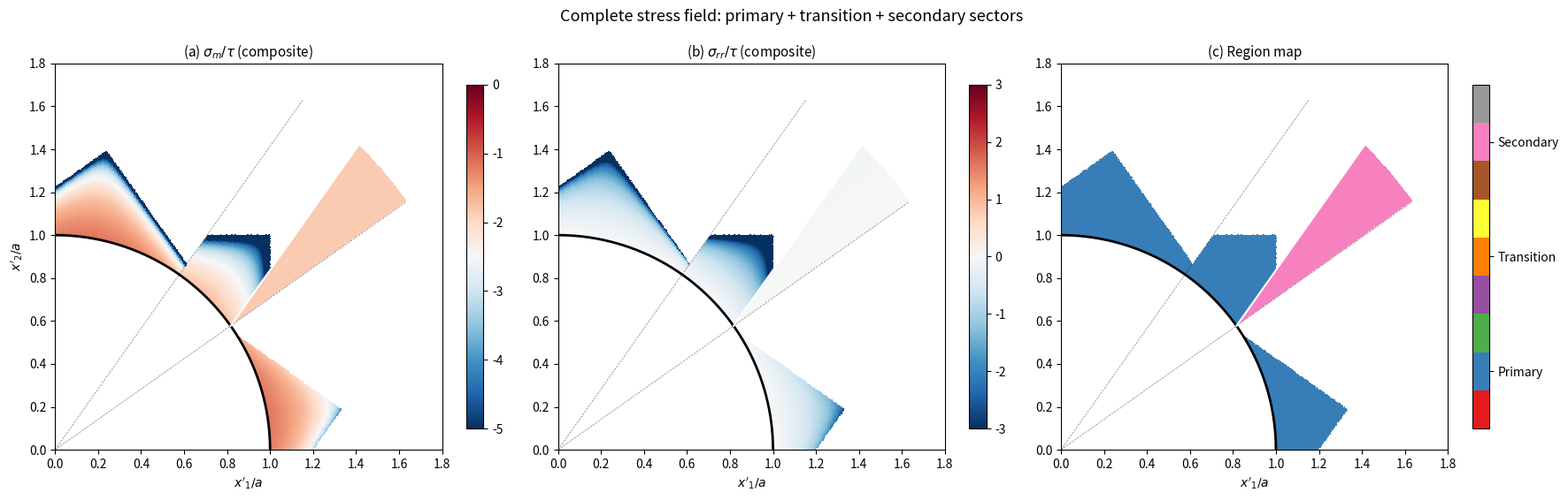

Generate this figure with matplotlib: (Note: this script raises an exception after producing the figure.)
"""
Transition zone ODE integration for BCC void problem.

In the transition zone (r ≈ r_crit), the Airy formula breaks down
because one characteristic exits the primary sector before reaching
the void. The stress must be computed by integrating Rice's (1973)
characteristic equations along the composite path:

  Primary sector α-line → fan line C₁ → secondary sector β-line

This script implements the integration using SciPy solve_ivp.

Mathematical framework:
-----------------------
In each sector with a STRAIGHT yield face (polygon), the equilibrium
equations in the rotated frame reduce to:
  ∂σ'₁₁/∂x'₁ = 0  (σ'₁₁ const along α-lines = x'₂ = const lines)
  ∂σ'₂₂/∂x'₂ = 0  (σ'₂₂ const along β-lines = x'₁ = const lines)
  σ'₁₂ = A (constant on the face)

At a vertex of the polygon (fan line), the stress is:
  X = X_vertex, Y = Y_vertex, σ_m = σ_m(position)
with dσ_m = 0 along the fan line (Rice's Hencky equation with ds = 0).

The transition zone has TWO sub-regions:
A) Between the Airy domain boundary and C₁: the β-line from a point
   crosses the sector boundary before reaching the void. The stress
   must be computed by tracing the β-line to the boundary and then
   using the adjacent sector's stress.
B) Between C₁ and the primary Sector II domain: the secondary sector
   with vertex stress (constant σ_m).

Region A requires the ODE integration.
"""

import numpy as np
from scipy.integrate import solve_ivp
import matplotlib
matplotlib.use('Agg')
import matplotlib.pyplot as plt

# ================================================================
# BCC parameters
# ================================================================
gamma = 0.5 * np.arctan(2*np.sqrt(2))   # ≈ 35.26°
alpha_half = np.arctan(np.sqrt(2))        # ≈ 54.74°
phi_I = -gamma
phi_II = 0.0
phi_III = gamma

A_I = 2*np.sqrt(3)/3
A_II = np.sqrt(3)
A_III = 2*np.sqrt(3)/3

cg = np.cos(gamma); sg = np.sin(gamma)
ca = np.cos(alpha_half); sa = np.sin(alpha_half)

# Vertex V₅ coordinates
X_V5 = np.sqrt(6)/4
Y_V5 = np.sqrt(3)
sm_V5 = -3*np.sqrt(6)/4  # σ_m at vertex V₅ on the void surface at θ₁


# ================================================================
# Primary sector stress (Airy formulas, corrected signs)
# ================================================================
def primary_sector_I_primed(r, theta):
    """Sector I stress in the rotated (primed) frame."""
    arg = phi_I - theta
    rho = r
    d1 = 1 - rho**2 * np.sin(arg)**2
    d2 = 1 - rho**2 * np.cos(arg)**2
    if d1 <= 0 or d2 <= 0:
        return None
    s11p = A_I * rho * np.sin(arg) / np.sqrt(d1)
    s22p = -A_I * rho * np.cos(arg) / np.sqrt(d2)
    return s11p, s22p, A_I


def primed_to_cartesian(s11p, s22p, s12p, phi):
    c2 = np.cos(2*phi); s2 = np.sin(2*phi)
    sig11 = (s11p+s22p)/2 + (s11p-s22p)/2*c2 - s12p*s2
    sig22 = (s11p+s22p)/2 - (s11p-s22p)/2*c2 + s12p*s2
    sig12 = (s11p-s22p)/2*s2 + s12p*c2
    return sig11, sig22, sig12


def cartesian_to_polar(sig11, sig22, sig12, theta):
    c2t = np.cos(2*theta); s2t = np.sin(2*theta)
    sm = (sig11 + sig22) / 2
    X = (sig11 - sig22) / 2
    Y = sig12
    srr = sm + X*c2t + Y*s2t
    stt = sm - X*c2t - Y*s2t
    srt = -X*s2t + Y*c2t
    return srr, stt, srt, sm


def void_surface_stress_cartesian(theta):
    """Full Cartesian stress at the void surface at angle θ."""
    c2t = np.cos(2*theta); s2t = np.sin(2*theta)
    if abs(c2t) < 1e-12:
        # At θ = π/4: vertex between Sector II and III
        return None

    if theta <= gamma + 1e-10:
        # Sector I: face V₄→V₅, (√6/3)X + (√3/6)Y = 1
        denom = np.sqrt(6)/3 + np.sqrt(3)/6 * s2t/c2t
        if abs(denom) < 1e-10: return None
        X = 1/denom
    elif theta <= alpha_half + 1e-10:
        # Sector II: face V₅→V₆, Y = √3
        X = np.sqrt(3) * c2t / s2t
    else:
        # Sector III: face V₆→V₁, (√6/3)X - (√3/6)Y = -1
        denom = np.sqrt(6)/3 - np.sqrt(3)/6 * s2t/c2t
        if abs(denom) < 1e-10: return None
        X = -1/denom

    Y = X * s2t / c2t
    sm = -(X*c2t + Y*s2t)
    return sm + X, sm - X, Y  # sig11, sig22, sig12


# ================================================================
# Transition zone: characteristic tracing with sector crossing
# ================================================================
def trace_beta_composite(r, theta):
    """
    Trace the β-line backward from (r, θ) in Sector I.

    The β-line goes at angle φ_I + 90° = 54.74° from horizontal.
    Backward: angle 234.74° (down-left).

    If it hits the void (r = a = 1): return void surface stress σ'₂₂.
    If it crosses θ₁: continue in Sector II (vertical β-line downward)
    until it hits the void. Return the composite σ'₂₂.
    """
    x0 = r * np.cos(theta)
    y0 = r * np.sin(theta)

    # β-line in Sector I: direction (cos(φ_I+90°), sin(φ_I+90°)) = (-sinγ, cosγ)
    # Backward: (sinγ, -cosγ)
    beta_dx = sg   # sinγ
    beta_dy = -cg  # -cosγ

    # Step 1: trace in Sector I direction until void or sector boundary
    # Parametric: x(s) = x0 + s*sinγ, y(s) = y0 - s*cosγ  (s > 0 = backward)

    # Hit void: (x0 + s sinγ)² + (y0 - s cosγ)² = 1
    # s² - 2s(x0 sinγ - y0 cosγ)... wait, expand:
    # x0² + 2s x0 sinγ + s² sin²γ + y0² - 2s y0 cosγ + s² cos²γ = 1
    # r² + 2s(x0 sinγ - y0 cosγ) + s² = 1
    # s² + 2s(x0 sinγ - y0 cosγ) + (r² - 1) = 0

    a_coeff = 1.0
    b_coeff = 2*(x0*sg - y0*cg)
    c_coeff = r**2 - 1

    disc = b_coeff**2 - 4*a_coeff*c_coeff

    # Hit sector boundary θ = θ₁: y/x = tanγ = sinγ/cosγ
    # (y0 - s cosγ) / (x0 + s sinγ) = sinγ/cosγ
    # cosγ(y0 - s cosγ) = sinγ(x0 + s sinγ)
    # y0 cosγ - s cos²γ = x0 sinγ + s sin²γ
    # y0 cosγ - x0 sinγ = s(sin²γ + cos²γ) = s
    # s_boundary = y0 cosγ - x0 sinγ

    s_boundary = y0*cg - x0*sg

    if disc >= 0:
        s_void_1 = (-b_coeff - np.sqrt(disc)) / (2*a_coeff)
        s_void_2 = (-b_coeff + np.sqrt(disc)) / (2*a_coeff)
        # Take the smallest positive s
        s_void = min(s for s in [s_void_1, s_void_2] if s > 1e-10) if any(s > 1e-10 for s in [s_void_1, s_void_2]) else float('inf')
    else:
        s_void = float('inf')

    if s_boundary <= 1e-10:
        # Already at or past the boundary
        s_boundary = float('inf')

    if s_void < s_boundary and s_void < float('inf'):
        # β-line reaches void within Sector I → standard Airy formula valid
        x_hit = x0 + s_void * sg
        y_hit = y0 - s_void * cg
        theta_hit = np.arctan2(y_hit, x_hit)
        # Return σ'₂₂ from void surface stress at θ_hit (in Sector I frame)
        cart = void_surface_stress_cartesian(theta_hit)
        if cart is None:
            return None
        sig11_v, sig22_v, sig12_v = cart
        # Convert to Sector I primed frame to get σ'₂₂
        c2 = np.cos(2*phi_I); s2 = np.sin(2*phi_I)
        s22p = (sig11_v+sig22_v)/2 - (sig11_v-sig22_v)/2*c2 + sig12_v*s2
        return s22p, 'void', theta_hit

    elif s_boundary < float('inf'):
        # β-line crosses sector boundary θ₁ before reaching void
        x_bnd = x0 + s_boundary * sg
        y_bnd = y0 - s_boundary * cg
        r_bnd = np.sqrt(x_bnd**2 + y_bnd**2)

        # Now in Sector II: β-line is VERTICAL (downward)
        # Continue from (x_bnd, y_bnd) going down at x = x_bnd

        if x_bnd >= 1.0:
            # Vertical line misses void entirely
            # → stress at vertex V₅ with σ_m = -3√6/4
            # σ₂₂(V₅) = sm_V5 - X_V5 = -3√6/4 - √6/4 = -√6
            sig22_vertex = sm_V5 - X_V5
            # Convert to Sector I primed frame
            sig11_vertex = sm_V5 + X_V5
            sig12_vertex = Y_V5
            c2 = np.cos(2*phi_I); s2 = np.sin(2*phi_I)
            s22p = (sig11_vertex+sig22_vertex)/2 - (sig11_vertex-sig22_vertex)/2*c2 + sig12_vertex*s2
            return s22p, 'vertex', None

        # Vertical line at x = x_bnd hits void at y = √(1 - x_bnd²)
        y_void = np.sqrt(1 - x_bnd**2)
        theta_void = np.arctan2(y_void, x_bnd)

        # At the void surface at θ_void: get Cartesian stress
        cart = void_surface_stress_cartesian(theta_void)
        if cart is None:
            return None
        sig11_v, sig22_v, sig12_v = cart

        # The vertical β-line carries σ₂₂ (Cartesian) from the void.
        # But we need σ'₂₂ in Sector I's primed frame at (r, θ).
        #
        # Key subtlety: the β-line changes direction at the sector boundary.
        # In Sector I: β-line at angle 54.74°
        # In Sector II: β-line vertical (90°)
        # At the boundary, the stress transitions through vertex V₅.
        #
        # The Hencky equation for polygons: at a vertex, dσ_m = 0.
        # So σ_m is continuous across the boundary.
        #
        # σ₂₂ from the void (in Sector II): σ₂₂ = sig22_v
        # This is constant along the VERTICAL β-line up to the boundary.
        # At the boundary: σ₂₂ (Cartesian) is continuous.
        #
        # From the boundary, the β-line continues in Sector I direction.
        # σ'₂₂ (Sector I frame) is constant along THIS segment.
        # Its value = σ'₂₂ at the boundary point, computed from the
        # Cartesian stress at the boundary.

        # Cartesian stress at the boundary: from Sector II side
        # σ₂₂(boundary) = σ₂₂(void) = sig22_v  (const along vertical)
        # σ₁₁(boundary): from horizontal α-line in Sector II...
        # BUT the boundary point may be in the PRIMARY Sector II (if the
        # horizontal α-line reaches the void). Let's check.

        # Horizontal α-line from (x_bnd, y_bnd) goes left:
        # y = y_bnd = const, x decreases → hits void at x = √(1 - y_bnd²)
        if y_bnd < 1.0:
            x_void_h = np.sqrt(1 - y_bnd**2)
            theta_void_h = np.arctan2(y_bnd, x_void_h)
            cart_h = void_surface_stress_cartesian(theta_void_h)
            if cart_h:
                sig11_bnd = cart_h[0]  # σ₁₁ from void via horizontal
            else:
                sig11_bnd = sm_V5 + X_V5  # vertex fallback
        else:
            sig11_bnd = sm_V5 + X_V5

        # σ₁₂ at boundary: on the Sector II face, σ₁₂ = √3
        sig12_bnd = Y_V5  # = √3

        # Full Cartesian stress at boundary:
        # σ₁₁ = sig11_bnd, σ₂₂ = sig22_v, σ₁₂ = sig12_bnd

        # Convert to Sector I primed frame:
        c2 = np.cos(2*phi_I); s2 = np.sin(2*phi_I)
        s22p = (sig11_bnd+sig22_v)/2 - (sig11_bnd-sig22_v)/2*c2 + sig12_bnd*s2

        return s22p, 'composite', theta_void

    return None


def transition_zone_stress(r, theta):
    """
    Compute stress in the transition zone using composite β-line tracing.

    σ'₁₁: from α-line to void (standard Sector I formula, always valid
           since the α-line constraint is not binding in the transition zone)
    σ'₂₂: from composite β-line tracing (void → Sector II → boundary → Sector I)
    σ'₁₂ = A_I (on the Sector I yield face)
    """
    # σ'₁₁ from Sector I α-line (always valid in transition zone)
    arg = phi_I - theta
    rho = r
    d1 = 1 - rho**2 * np.sin(arg)**2
    if d1 <= 0:
        return None
    s11p = A_I * rho * np.sin(arg) / np.sqrt(d1)

    # σ'₂₂ from composite β-line tracing
    result = trace_beta_composite(r, theta)
    if result is None:
        return None
    s22p, source, theta_hit = result

    s12p = A_I

    # Convert to Cartesian then polar
    sig11, sig22, sig12 = primed_to_cartesian(s11p, s22p, s12p, phi_I)
    return cartesian_to_polar(sig11, sig22, sig12, theta)


# ================================================================
# Verification
# ================================================================
print("="*70)
print("TRANSITION ZONE ODE INTEGRATION")
print("="*70)

print("\n1. Void surface check (r = 1.001):")
for theta_deg in np.arange(0, 36, 5):
    theta = np.radians(theta_deg)
    res = transition_zone_stress(1.001, theta)
    if res:
        srr, stt, srt, sm = res
        print(f"  θ={theta_deg:5.1f}°  σ_rr={srr:9.5f}  σ_rθ={srt:9.5f}  σ_m={sm:8.4f}")

print("\n2. Transition zone points (r between r_crit and void):")
for theta_deg in [0, 5, 10, 15, 20, 25, 30, 35]:
    theta = np.radians(theta_deg)
    arg = phi_I - theta
    r_airy = min(1/abs(np.sin(arg)), 1/abs(np.cos(arg)))
    r_C1 = np.sin(2*gamma)/np.sin(theta + gamma) if np.sin(theta+gamma) > 1e-10 else 100
    r_crit = min(r_airy, r_C1)

    # Test at r slightly above r_crit
    r_test = min(r_crit * 1.01, r_crit + 0.02)
    if r_test > 3: continue

    res_trans = transition_zone_stress(r_test, theta)
    # Also compute primary sector at r slightly below r_crit
    res_primary = primary_sector_I_primed(r_crit * 0.99, theta)

    if res_trans and res_primary:
        srr_t, stt_t, srt_t, sm_t = res_trans
        s11p, s22p, _ = res_primary
        sig11, sig22, sig12 = primed_to_cartesian(s11p, s22p, A_I, phi_I)
        _, _, _, sm_p = cartesian_to_polar(sig11, sig22, sig12, theta)
        print(f"  θ={theta_deg:3d}°  r_crit={r_crit:.4f}  "
              f"σ_m(primary)={sm_p:8.4f}  σ_m(transition)={sm_t:8.4f}  "
              f"jump={abs(sm_p-sm_t):.4f}")
    elif res_trans:
        srr_t, stt_t, srt_t, sm_t = res_trans
        print(f"  θ={theta_deg:3d}°  r_crit={r_crit:.4f}  "
              f"σ_m(transition)={sm_t:8.4f}  (primary NaN)")

print("\n3. Deep in transition zone / secondary sector:")
for theta_deg in [0, 10, 20, 30]:
    theta = np.radians(theta_deg)
    for r_val in [1.3, 1.5, 2.0]:
        res = transition_zone_stress(r_val, theta)
        if res:
            srr, stt, srt, sm = res
            print(f"  θ={theta_deg}° r/a={r_val:.1f}: σ_m={sm:8.4f}  σ_rr={srr:8.4f}  "
                  f"(target: σ_m={sm_V5:.4f})")

# ================================================================
# Generate comprehensive figure
# ================================================================
print("\n" + "="*70)
print("GENERATING FIGURE")
print("="*70)

fig, axes = plt.subplots(1, 3, figsize=(18, 5.5))

Nr, Nth = 250, 300
r_grid = np.linspace(1.001, 2.0, Nr)
theta_grid = np.linspace(0.001, np.pi/2 - 0.001, Nth)
R, Theta = np.meshgrid(r_grid, theta_grid)
Sm = np.full_like(R, np.nan)
Srr = np.full_like(R, np.nan)
Region = np.full_like(R, np.nan)  # 1=primary, 2=transition, 3=secondary

for i in range(Nth):
    for j in range(Nr):
        r_val = R[i,j]; th = Theta[i,j]

        if th < gamma:
            # Sector I domain: check if primary or transition
            arg = phi_I - th
            r_airy = min(1/abs(np.sin(arg)) if abs(np.sin(arg))>1e-10 else 100,
                         1/abs(np.cos(arg)) if abs(np.cos(arg))>1e-10 else 100)
            r_C1 = np.sin(2*gamma)/np.sin(th+gamma) if np.sin(th+gamma)>1e-10 else 100
            r_crit = min(r_airy, r_C1)

            if r_val < r_crit * 0.98:
                # Primary Sector I
                res = primary_sector_I_primed(r_val, th)
                if res:
                    sig11, sig22, sig12 = primed_to_cartesian(*res, phi_I)
                    srr, stt, srt, sm = cartesian_to_polar(sig11, sig22, sig12, th)
                    Sm[i,j] = sm; Srr[i,j] = srr; Region[i,j] = 1
            else:
                # Transition zone
                res = transition_zone_stress(r_val, th)
                if res:
                    Srr[i,j], _, _, Sm[i,j] = res
                    Region[i,j] = 2

        elif th < alpha_half:
            # Sector II: check primary vs secondary
            x = r_val*np.cos(th); y = r_val*np.sin(th)
            t_C1 = (x - cg)/sg if abs(sg) > 1e-10 else -1
            y_C1 = sg + t_C1*cg if t_C1 >= 0 else float('inf')

            if t_C1 >= 0 and y < y_C1:
                # Secondary sector: vertex V₅ stress
                Sm[i,j] = sm_V5; Region[i,j] = 3
                c2t = np.cos(2*th); s2t = np.sin(2*th)
                Srr[i,j] = sm_V5 + X_V5*c2t + Y_V5*s2t
            else:
                # Primary Sector II
                d1 = 1 - r_val**2*np.sin(th)**2
                d2 = 1 - r_val**2*np.cos(th)**2
                if d1 > 0 and d2 > 0:
                    s11p = -A_II*r_val*np.sin(th)/np.sqrt(d1)
                    s22p = -A_II*r_val*np.cos(th)/np.sqrt(d2)
                    sig11, sig22, sig12 = s11p, s22p, A_II  # φ=0
                    srr, stt, srt, sm = cartesian_to_polar(sig11, sig22, sig12, th)
                    Sm[i,j] = sm; Srr[i,j] = srr; Region[i,j] = 1

        else:
            # Sector III (mirror of I)
            arg = phi_III - th
            d1 = 1 - r_val**2*np.sin(arg)**2
            d2 = 1 - r_val**2*np.cos(arg)**2
            if d1 > 0 and d2 > 0:
                s11p = A_III*r_val*np.sin(arg)/np.sqrt(d1)
                s22p = -A_III*r_val*np.cos(arg)/np.sqrt(d2)
                sig11, sig22, sig12 = primed_to_cartesian(s11p, s22p, A_III, phi_III)
                srr, stt, srt, sm = cartesian_to_polar(sig11, sig22, sig12, th)
                Sm[i,j] = sm; Srr[i,j] = srr; Region[i,j] = 1

X_c = R*np.cos(Theta); Y_c = R*np.sin(Theta)
th_v = np.linspace(0, np.pi/2, 200)
t_cb = np.linspace(0, 4, 200)
x_cb = cg + t_cb*sg; y_cb = sg + t_cb*cg
r_cb = np.sqrt(x_cb**2 + y_cb**2); m_cb = r_cb < 2

# Panel (a): σ_m
ax = axes[0]
pc = ax.pcolormesh(X_c, Y_c, Sm, cmap='RdBu_r', vmin=-5, vmax=0,
                   shading='auto', rasterized=True)
fig.colorbar(pc, ax=ax, shrink=0.8)
ax.plot(np.cos(th_v), np.sin(th_v), 'k-', lw=2)
for a_val in [gamma, alpha_half]:
    ax.plot([0, 2*np.cos(a_val)], [0, 2*np.sin(a_val)], 'k--', lw=0.5, alpha=0.5)
ax.plot(x_cb[m_cb], y_cb[m_cb], 'w-', lw=1.5)
ax.set_xlim(0, 1.8); ax.set_ylim(0, 1.8); ax.set_aspect('equal')
ax.set_title(r'(a) $\sigma_m/\tau$ (composite)', fontsize=11)
ax.set_xlabel(r"$x'_1/a$"); ax.set_ylabel(r"$x'_2/a$")

# Panel (b): σ_rr
ax = axes[1]
pc = ax.pcolormesh(X_c, Y_c, Srr, cmap='RdBu_r', vmin=-3, vmax=3,
                   shading='auto', rasterized=True)
fig.colorbar(pc, ax=ax, shrink=0.8)
ax.plot(np.cos(th_v), np.sin(th_v), 'k-', lw=2)
for a_val in [gamma, alpha_half]:
    ax.plot([0, 2*np.cos(a_val)], [0, 2*np.sin(a_val)], 'k--', lw=0.5, alpha=0.5)
ax.plot(x_cb[m_cb], y_cb[m_cb], 'w-', lw=1.5)
ax.set_xlim(0, 1.8); ax.set_ylim(0, 1.8); ax.set_aspect('equal')
ax.set_title(r'(b) $\sigma_{rr}/\tau$ (composite)', fontsize=11)
ax.set_xlabel(r"$x'_1/a$")

# Panel (c): Region map
ax = axes[2]
pc = ax.pcolormesh(X_c, Y_c, Region, cmap='Set1', vmin=0.5, vmax=3.5,
                   shading='auto', rasterized=True)
cbar = fig.colorbar(pc, ax=ax, shrink=0.8, ticks=[1, 2, 3])
cbar.set_ticklabels(['Primary', 'Transition', 'Secondary'])
ax.plot(np.cos(th_v), np.sin(th_v), 'k-', lw=2)
for a_val in [gamma, alpha_half]:
    ax.plot([0, 2*np.cos(a_val)], [0, 2*np.sin(a_val)], 'k--', lw=0.5, alpha=0.5)
ax.plot(x_cb[m_cb], y_cb[m_cb], 'w-', lw=1.5)
ax.set_xlim(0, 1.8); ax.set_ylim(0, 1.8); ax.set_aspect('equal')
ax.set_title('(c) Region map', fontsize=11)
ax.set_xlabel(r"$x'_1/a$")

plt.suptitle("Complete stress field: primary + transition + secondary sectors", fontsize=13)
plt.tight_layout()
plt.savefig('/tmp/bcc-void-analytical/figures/transition_zone.png', dpi=200, bbox_inches='tight')
print("Saved: figures/transition_zone.png")
